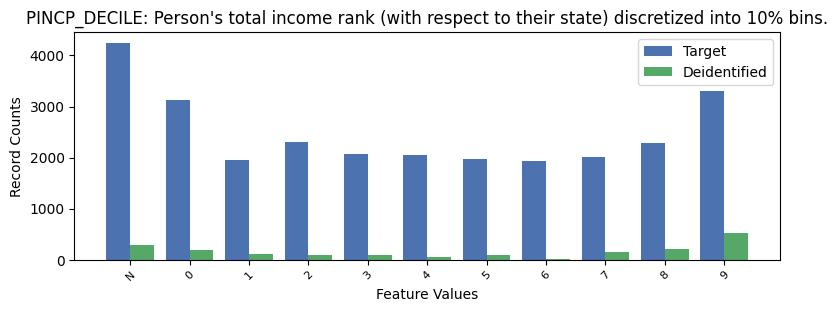

The data file committed next to this chart (first rows):
, PINCP_DECILE, count_target, count_deidentified
0, -1, 4247, 282
1, 9, 3308, 522
2, 0, 3121, 199
3, 2, 2301, 84
4, 8, 2295, 209
5, 3, 2062, 91
6, 4, 2046, 56
7, 7, 2012, 156
8, 5, 1980, 92
9, 1, 1951, 108
10, 6, 1930, 15
